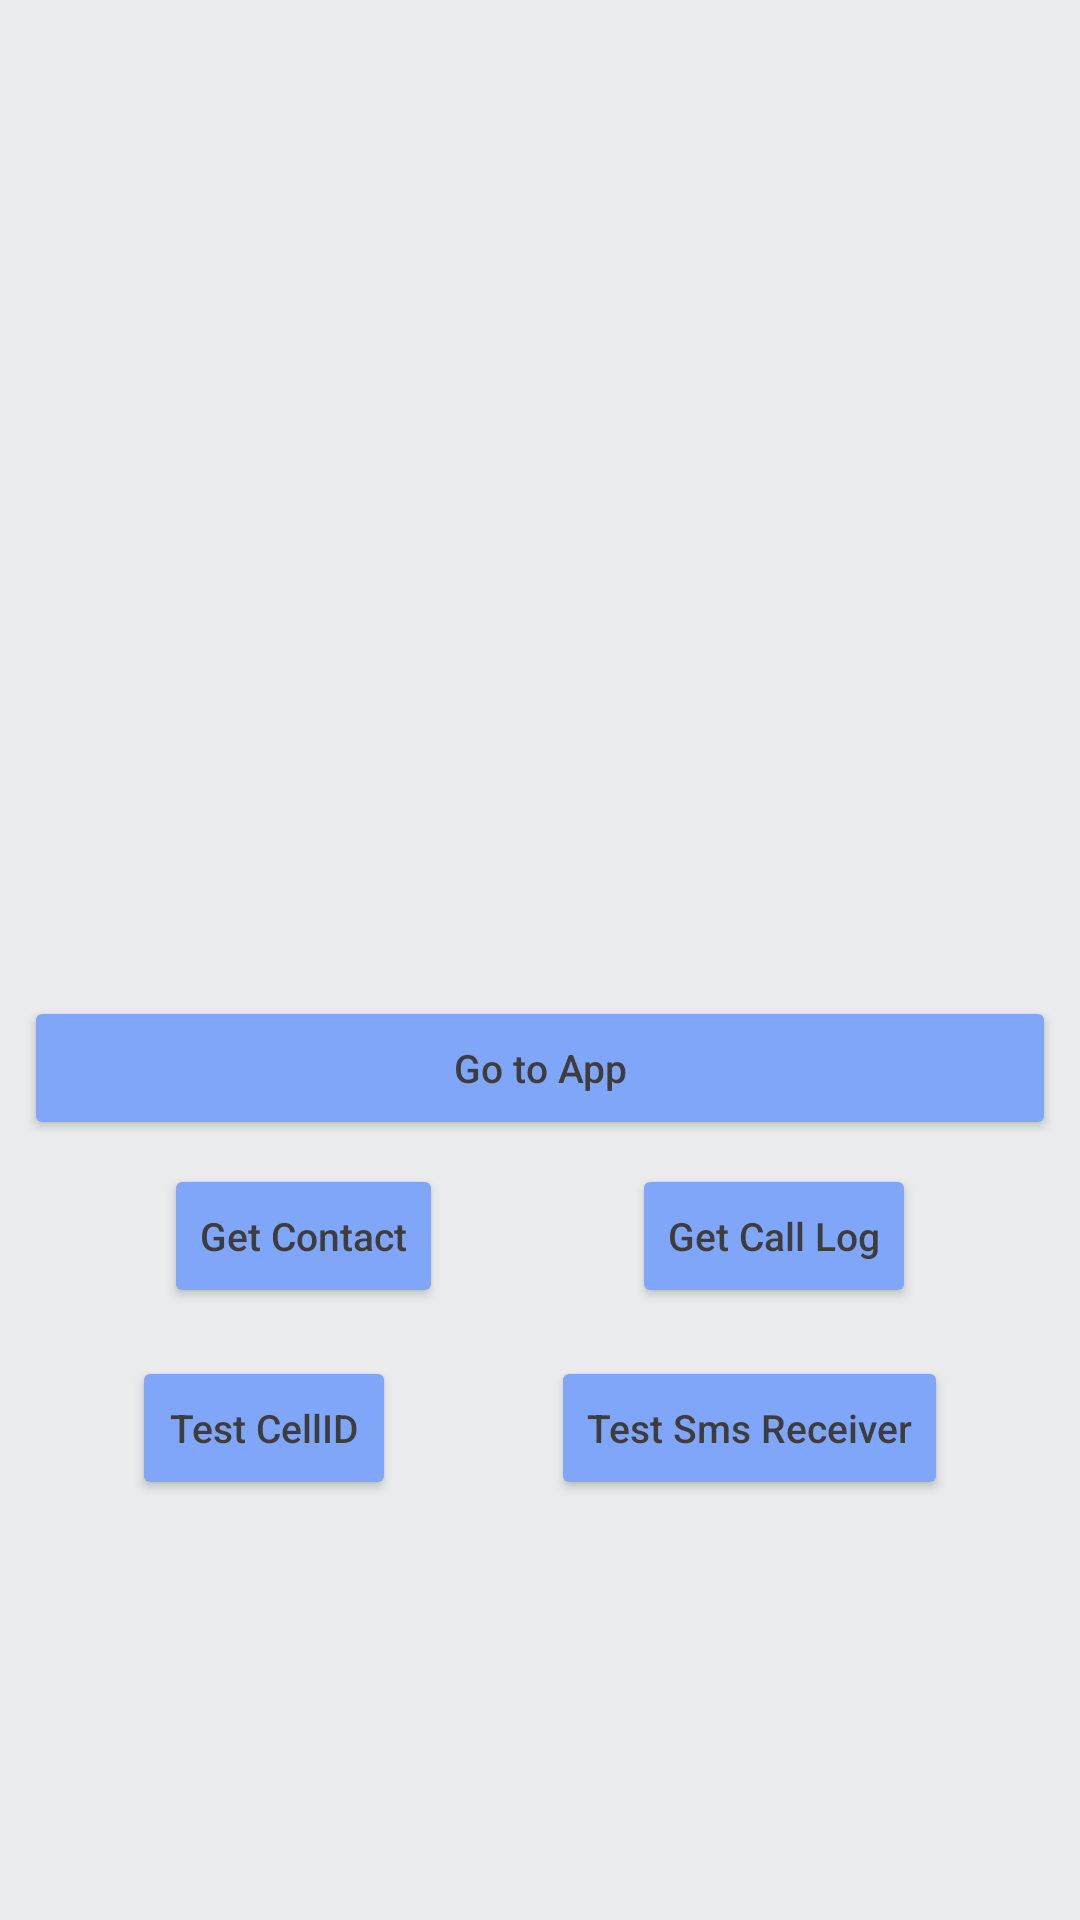

Here is an Android app screen rendered from its layout file. Give the layout XML and the strings, colors and styles it references.
<!-- AndroidManifest.xml: application theme AppTheme -->
<!-- res/layout/activity_test.xml -->
<?xml version="1.0" encoding="utf-8"?>
<android.support.constraint.ConstraintLayout xmlns:android="http://schemas.android.com/apk/res/android"
    xmlns:app="http://schemas.android.com/apk/res-auto"
    xmlns:tools="http://schemas.android.com/tools"
    android:layout_width="match_parent"
    android:layout_height="match_parent"
    tools:context=".View.Test.TestActivity">
<ScrollView
    android:layout_width="match_parent"
    android:layout_height="match_parent">
    <android.support.constraint.ConstraintLayout
        android:layout_width="match_parent"
        android:layout_height="match_parent"
        xmlns:app="http://schemas.android.com/apk/res-auto"
        xmlns:tools="http://schemas.android.com/tools">
        <Button
            android:id="@+id/btnGoApp"
            android:layout_width="0dp"
            android:layout_height="wrap_content"
            android:layout_marginStart="8dp"
            android:layout_marginTop="34dp"
            android:layout_marginEnd="8dp"
            android:layout_marginBottom="16dp"
            android:onClick="btnGoAppOnClicked"
            android:text="Go to App"
            app:layout_constraintBottom_toTopOf="@+id/btnTestRoom"
            app:layout_constraintEnd_toEndOf="parent"
            app:layout_constraintHorizontal_bias="1.0"
            app:layout_constraintStart_toStartOf="parent"
            app:layout_constraintTop_toBottomOf="@+id/tvResult" />

        <Button
            android:id="@+id/btnTestRoom"
            android:layout_width="wrap_content"
            android:layout_height="wrap_content"
            android:layout_marginStart="8dp"
            android:layout_marginTop="8dp"
            android:layout_marginEnd="8dp"
            android:layout_marginBottom="8dp"
            android:onClick="btnTestRoomOnClicked"
            android:text="Test CellID"
            app:layout_constraintBottom_toBottomOf="parent"
            app:layout_constraintEnd_toStartOf="@+id/btnTestSms"
            app:layout_constraintStart_toStartOf="parent"
            app:layout_constraintTop_toBottomOf="@+id/btnGetContact" />

        <TextView
            android:id="@+id/tvResult"
            android:layout_width="0dp"
            android:layout_height="170dp"
            android:layout_marginStart="8dp"
            android:layout_marginTop="8dp"
            android:layout_marginEnd="8dp"
            android:layout_marginBottom="8dp"
            app:layout_constraintBottom_toTopOf="@+id/btnGoApp"
            app:layout_constraintEnd_toEndOf="parent"
            app:layout_constraintStart_toStartOf="parent"
            app:layout_constraintTop_toTopOf="parent" />

        <Button
            android:id="@+id/btnGetCallLog"
            android:layout_width="wrap_content"
            android:layout_height="wrap_content"
            android:layout_marginStart="8dp"
            android:layout_marginTop="8dp"
            android:layout_marginEnd="8dp"
            android:layout_marginBottom="8dp"
            android:onClick="btnGetCallLogOnClicked"
            android:text="Get Call Log"
            app:layout_constraintBottom_toTopOf="@+id/btnTestSms"
            app:layout_constraintEnd_toEndOf="parent"
            app:layout_constraintStart_toEndOf="@+id/btnGetContact"
            app:layout_constraintTop_toBottomOf="@+id/btnGoApp" />

        <Button
            android:id="@+id/btnGetContact"
            android:layout_width="wrap_content"
            android:layout_height="wrap_content"
            android:layout_marginStart="8dp"
            android:layout_marginTop="8dp"
            android:layout_marginEnd="8dp"
            android:layout_marginBottom="8dp"
            android:onClick="btnGetContactOnClicked"
            android:text="Get Contact"
            app:layout_constraintBottom_toTopOf="@+id/btnTestRoom"
            app:layout_constraintEnd_toStartOf="@+id/btnGetCallLog"
            app:layout_constraintStart_toStartOf="parent"
            app:layout_constraintTop_toBottomOf="@+id/btnGoApp" />

        <Button
            android:id="@+id/btnTestSms"
            android:layout_width="wrap_content"
            android:layout_height="wrap_content"
            android:layout_marginStart="8dp"
            android:layout_marginTop="8dp"
            android:layout_marginEnd="8dp"
            android:layout_marginBottom="8dp"
            android:onClick="btnTestSmsOnClicked"
            android:text="Test Sms Receiver"
            app:layout_constraintBottom_toBottomOf="parent"
            app:layout_constraintEnd_toEndOf="parent"
            app:layout_constraintStart_toEndOf="@+id/btnTestRoom"
            app:layout_constraintTop_toBottomOf="@+id/btnGetCallLog" />
    </android.support.constraint.ConstraintLayout>
</ScrollView>


</android.support.constraint.ConstraintLayout>
<!-- resources referenced by this layout -->
<resources>
  <style name="AppTheme" parent="Theme.AppCompat.Light.DarkActionBar">
          
          <item name="colorPrimary">@color/colorPrimary</item>
          <item name="colorPrimaryDark">@color/colorPrimaryDark</item>
          <item name="colorAccent">@color/colorAccent</item>
          <item name="android:windowBackground">@color/color_background</item>
          <item name="android:textColorPrimary">@color/color_text_dark</item>
          <item name="android:textColor">?android:textColorPrimary</item>
          <item name="colorButtonNormal">@color/colorPrimary</item>
          <item name="colorControlHighlight">@color/colorAccent</item>
          <item name="android:textAllCaps">false</item>
          <item name="coordinatorLayoutStyle">@style/Widget.Design.CoordinatorLayout</item>
          <item name="android:textSize">13dp</item>
      </style>
  <color name="colorPrimary">#80a6f9</color>
  <color name="colorPrimaryDark">#4b77c6</color>
  <color name="colorAccent">#b4d7ff</color>
  <color name="color_background">#eaebed</color>
  <color name="color_text_dark">#3d3d3d</color>
</resources>
